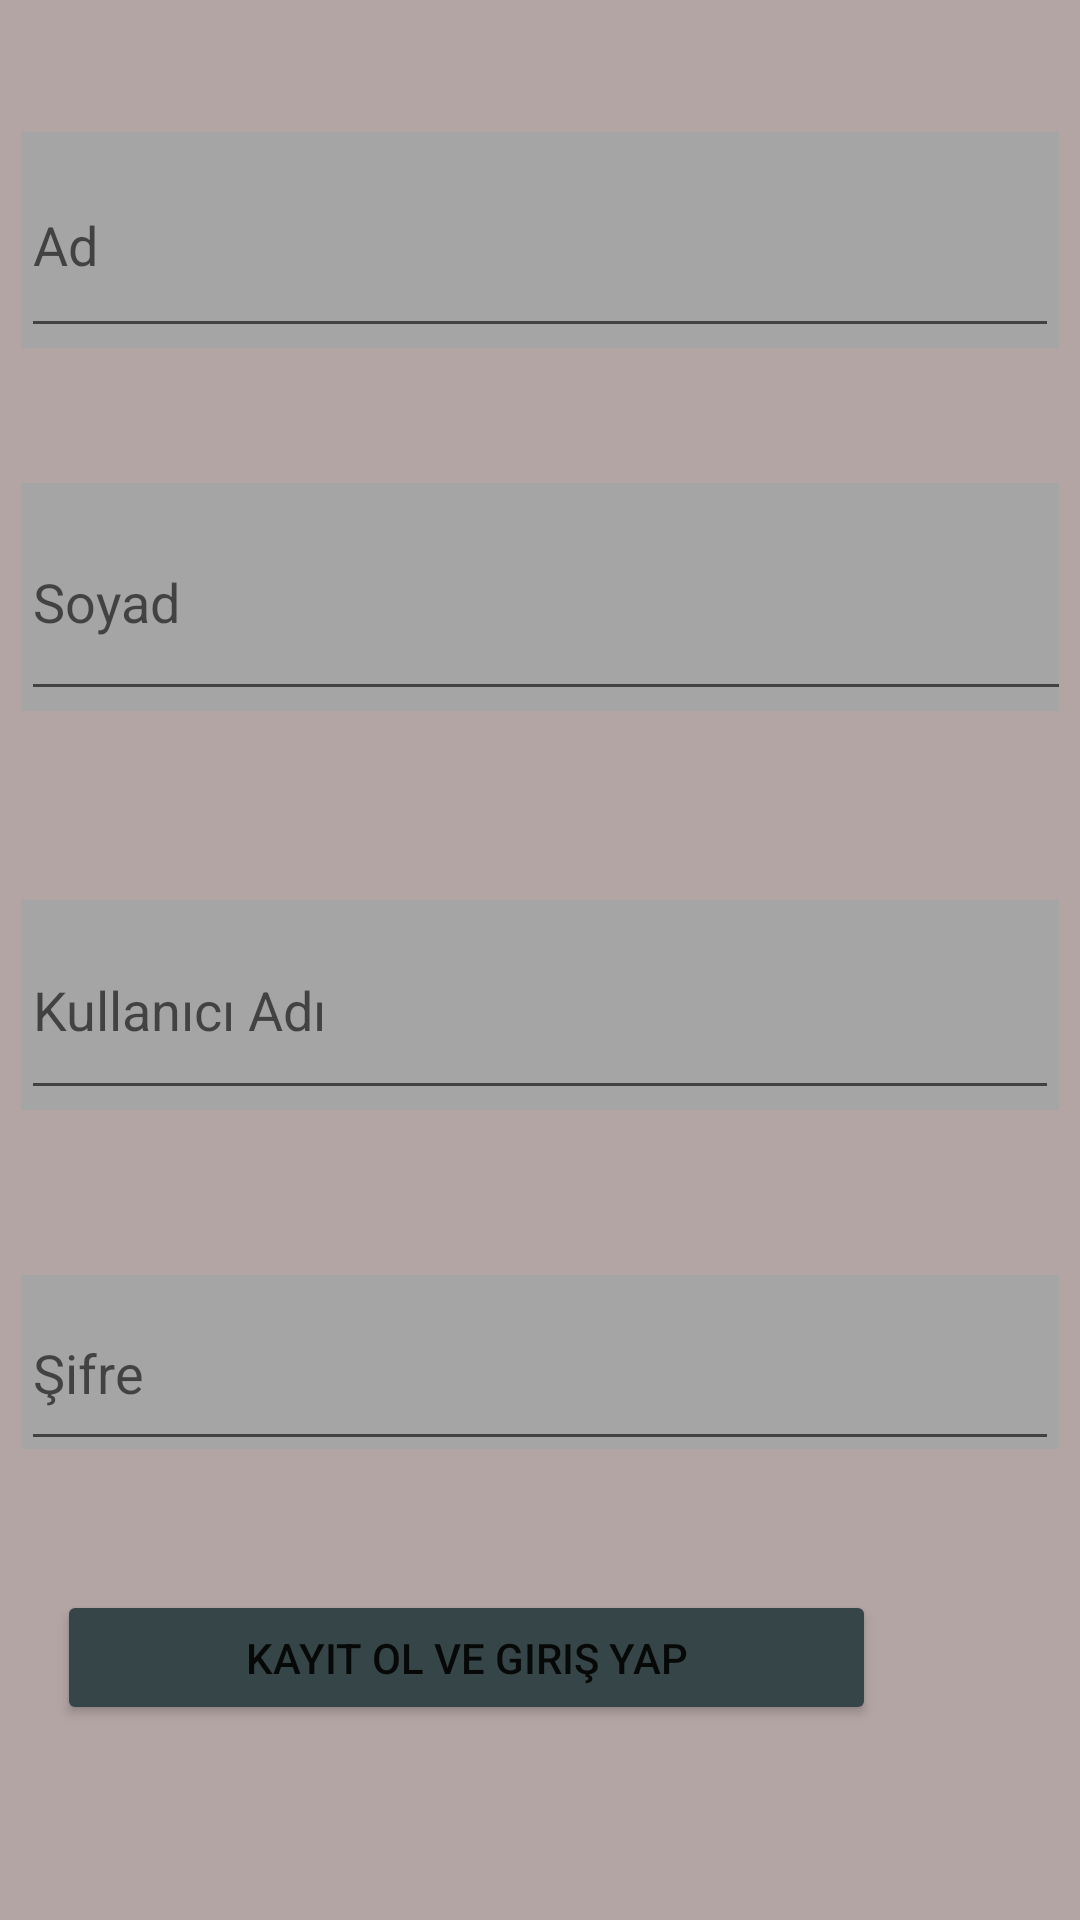

Write the Android layout XML for this screen, with the resource values it uses.
<!-- AndroidManifest.xml: application theme Theme.Dinnerware -->
<!-- res/layout/kayitol.xml -->
<?xml version="1.0" encoding="utf-8"?>
<androidx.constraintlayout.widget.ConstraintLayout xmlns:android="http://schemas.android.com/apk/res/android"
    xmlns:app="http://schemas.android.com/apk/res-auto"
    xmlns:tools="http://schemas.android.com/tools"
    android:layout_width="match_parent"
    android:layout_height="match_parent"
    android:background="@color/acikmor">

    <LinearLayout
        android:id="@+id/linearLayout2"
        android:layout_width="346dp"
        android:layout_height="439dp"
        android:layout_marginTop="50dp"
        android:layout_marginBottom="47dp"
        android:background="#A5A5A5"
        android:orientation="vertical"
        app:layout_constraintBottom_toTopOf="@+id/kayitolbuton"
        app:layout_constraintEnd_toEndOf="parent"
        app:layout_constraintStart_toStartOf="parent"
        app:layout_constraintTop_toTopOf="parent">

        <EditText
            android:id="@+id/adgiris"
            android:layout_width="match_parent"
            android:layout_height="72dp"
            android:ems="10"
            android:hint="Ad"

            android:inputType="textPersonName" />

        <TextView
            android:id="@+id/textView6"
            android:layout_width="match_parent"
            android:layout_height="45dp"
            android:background="@color/acikmor" />

        <EditText
            android:id="@+id/soyadgiris"
            android:layout_width="785dp"
            android:layout_height="76dp"
            android:ems="10"
            android:hint="Soyad"
            android:inputType="textPersonName" />

        <TextView
            android:id="@+id/textView7"
            android:layout_width="match_parent"
            android:layout_height="63dp"
            android:background="@color/acikmor" />

        <EditText
            android:id="@+id/kuladgiris"
            android:layout_width="match_parent"
            android:layout_height="70dp"
            android:ems="10"
            android:hint="Kullanıcı Adı"
            android:inputType="textPersonName" />

        <TextView
            android:id="@+id/textView8"
            android:layout_width="match_parent"
            android:layout_height="55dp"
            android:background="@color/acikmor" />

        <EditText
            android:id="@+id/sifregiris"
            android:layout_width="match_parent"
            android:layout_height="62dp"
            android:ems="10"
            android:hint="Şifre"
            android:inputType="textPassword" />

    </LinearLayout>

    <Button
        android:id="@+id/kayitolbuton"
        android:layout_width="273dp"
        android:layout_height="45dp"
        android:layout_marginEnd="68dp"
        android:layout_marginRight="68dp"
        android:layout_marginBottom="71dp"
        android:text="Kayıt Ol ve Giriş Yap"
        app:backgroundTint="@color/lacivert"
        app:layout_constraintBottom_toBottomOf="parent"
        app:layout_constraintEnd_toEndOf="parent"
        app:layout_constraintTop_toBottomOf="@+id/linearLayout2" />
</androidx.constraintlayout.widget.ConstraintLayout>
<!-- resources referenced by this layout -->
<resources>
  <color name="acikmor">#b4a5a5</color>
  <color name="lacivert">#364547</color>
  <style name="Theme.Dinnerware" parent="Theme.MaterialComponents.DayNight.NoActionBar">
          
          <item name="colorPrimary">@color/purple_500</item>
          <item name="colorPrimaryVariant">@color/purple_700</item>
          <item name="colorOnPrimary">@color/white</item>
          
          <item name="colorSecondary">@color/teal_200</item>
          <item name="colorSecondaryVariant">@color/teal_700</item>
          <item name="colorOnSecondary">@color/black</item>
          
          <item name="android:statusBarColor" tools:targetApi="l">?attr/colorPrimaryVariant</item>
          
      </style>
  <color name="purple_500">#FF6200EE</color>
  <color name="purple_700">#FF3700B3</color>
  <color name="white">#FFFFFFFF</color>
  <color name="teal_200">#FF03DAC5</color>
  <color name="teal_700">#FF018786</color>
  <color name="black">#FF000000</color>
</resources>
